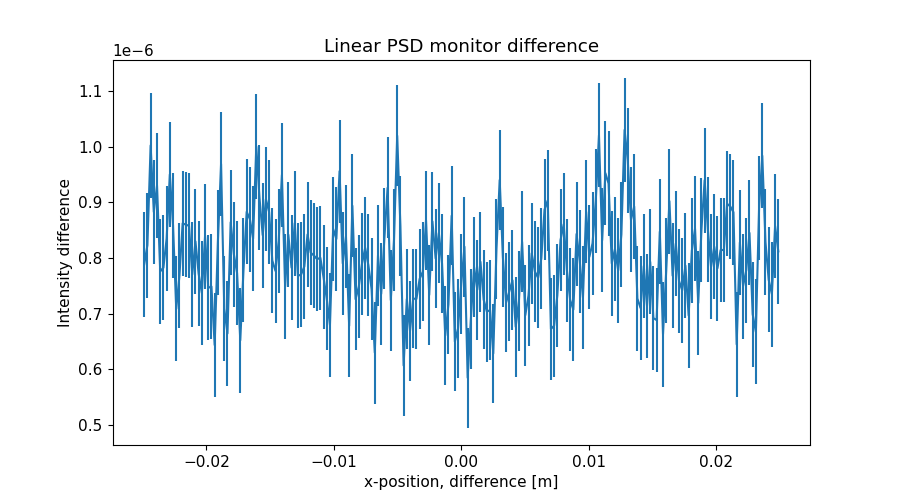

Source data for this figure (header and first rows):
x_axis, Intensity, Error
-2.487437186000000106e-02, 7.885760728000000430e-07, 9.427698230999999527e-08
-2.462311558000000039e-02, 8.230066707000000446e-07, 9.413822799999999886e-08
-2.437185929999999973e-02, 1.002388888000000060e-06, 9.418721725999999375e-08
-2.412060301999999906e-02, 8.827986402999999922e-07, 9.429712665000000208e-08
-2.386934673000000104e-02, 9.303060255999999742e-07, 9.413425485999999858e-08
-2.361809045000000037e-02, 7.759269149999999666e-07, 9.407226726000000502e-08
-2.336683416999999971e-02, 7.825052047000000484e-07, 9.411536408000000160e-08
-2.311557788999999905e-02, 8.349201364999999802e-07, 9.423894358999999807e-08
-2.286432160999999838e-02, 9.503329305000000031e-07, 9.428806956999999817e-08
-2.261306533000000119e-02, 8.591375298999999677e-07, 9.420413330999999702e-08
-2.236180905000000052e-02, 7.087270083000000315e-07, 9.426783690000000340e-08
-2.211055275999999903e-02, 7.679312352000000446e-07, 9.455844574999999444e-08
-2.185929647999999836e-02, 8.623211298000000409e-07, 9.446961883000000362e-08
-2.160804020000000117e-02, 8.599392135000000152e-07, 9.440782548000000002e-08
-2.135678392000000050e-02, 8.578577575999999669e-07, 9.458976576999999562e-08
-2.110552763999999984e-02, 7.704063854000000236e-07, 9.446583246999999373e-08
-2.085427135999999917e-02, 8.299151688000000178e-07, 9.409605705999999501e-08
-2.060301507999999851e-02, 7.716338321000000337e-07, 9.403215647999999350e-08
-2.035175879000000049e-02, 7.370353439000000172e-07, 9.417072292000000563e-08
-2.010050250999999982e-02, 8.391499664000000092e-07, 9.425371351000000262e-08
-1.984924622999999916e-02, 7.463610590000000507e-07, 9.432755085999999415e-08
-1.959798994999999849e-02, 7.487531160999999738e-07, 9.421981253000000191e-08
-1.934673367000000130e-02, 6.435453677999999516e-07, 9.427543194000000514e-08
-1.909547739000000063e-02, 8.279268329999999759e-07, 9.428268125000000636e-08
-1.884422110999999997e-02, 9.691150414000000821e-07, 9.423817341999999526e-08
-1.859296481999999848e-02, 7.087530086000000197e-07, 9.423693362000000040e-08
-1.834170854000000128e-02, 6.643548178999999756e-07, 9.409636484000000081e-08
-1.809045226000000062e-02, 8.643189859999999743e-07, 9.410403255999999462e-08
-1.783919597999999995e-02, 8.065829294000000307e-07, 9.423581688000000407e-08
-1.758793969999999929e-02, 7.729864288999999835e-07, 9.423248004999999802e-08
-1.733668341999999862e-02, 6.519470447000000270e-07, 9.421162578000000362e-08
-1.708542714000000143e-02, 7.783298668999999811e-07, 9.398551295000000140e-08
-1.683417084999999994e-02, 8.831725247000000287e-07, 9.407901387000000647e-08
-1.658291456999999927e-02, 8.699684148999999471e-07, 9.428501272999999716e-08
-1.633165828999999861e-02, 8.347351279999999778e-07, 9.442840125000000324e-08
-1.608040201000000141e-02, 1.000333025999999924e-06, 9.447754170999999340e-08
-1.582914573000000075e-02, 9.083316205000000366e-07, 9.431911714000000100e-08
-1.557788945000000008e-02, 8.411358399000000023e-07, 9.419611228000000325e-08
-1.532663316999999942e-02, 9.059374458000000340e-07, 9.420548520000000461e-08
-1.507537687999999966e-02, 8.827342479999999683e-07, 9.431833226999999516e-08
-1.482412060000000073e-02, 7.954446228999999477e-07, 9.433124628999999870e-08
-1.457286432000000007e-02, 7.766470469999999913e-07, 9.435121444999999535e-08
-1.432160803999999940e-02, 8.307407998999999551e-07, 9.418431764000000614e-08
-1.407035176000000047e-02, 9.494278606000000415e-07, 9.416209092999999842e-08
-1.381909547999999981e-02, 7.484474464000000414e-07, 9.419652723000000235e-08
-1.356783919999999914e-02, 8.419341315999999960e-07, 9.410030807000000164e-08
-1.331658290999999938e-02, 7.827049748000000448e-07, 9.435505341000000546e-08
-1.306532663000000045e-02, 8.627074268999999893e-07, 9.457859867999999589e-08
-1.281407034999999979e-02, 7.679468001999999671e-07, 9.436054375999999787e-08
-1.256281407000000086e-02, 7.703541472999999797e-07, 9.411951032000000246e-08
-1.231155779000000020e-02, 7.847457723999999785e-07, 9.423671055000000489e-08
-1.206030150999999953e-02, 8.423340392999999983e-07, 9.438093585999999499e-08
-1.180904523000000060e-02, 8.095409454000000019e-07, 9.416970412000000512e-08
-1.155778894000000084e-02, 8.044346183999999609e-07, 9.403611655000000566e-08
-1.130653266000000018e-02, 7.978252813000000373e-07, 9.379653868999999481e-08
-1.105527637999999951e-02, 8.005413468000000194e-07, 9.358249422000000218e-08
-1.080402010000000058e-02, 7.651568296999999809e-07, 9.335394798000000362e-08
-1.055276381999999992e-02, 7.267504034000000320e-07, 9.290217149000000223e-08
-1.030150753999999926e-02, 6.794808521999999510e-07, 9.290490986000000049e-08
-1.005025126000000033e-02, 8.522870719999999837e-07, 9.301679203000000605e-08
... 139 more rows
